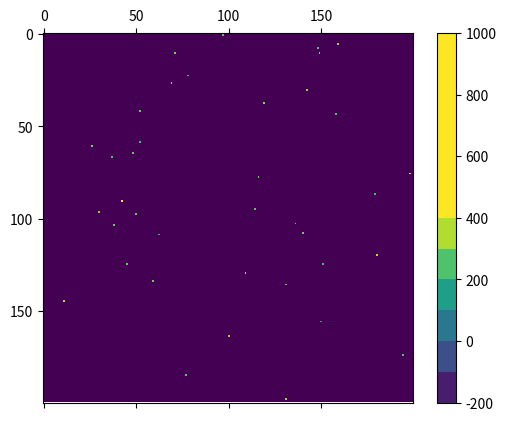

Generate this figure with matplotlib: (Note: this script raises an exception after producing the figure.)
# coding = UTF-8
# [redacted]
# distributed under license GPL-3.0
# cells growing on a plate with mutation of the value describing them (here antibioresistance)
# adds antiobiotics after given time
# [redacted]
# version 1.2


import numpy as np
import matplotlib.pyplot as plt
import matplotlib.animation as animation
import os.path


# plate
N = 200                          # size of grid side (100 - 400)
n_loop = 100                     # number of iterations (~1.5 times N)
emptyValue = -200                 # value for empty case (> -100, must be > 0)
state = [1, emptyValue]          # possible starting state for any position ([1, emptyValue])
prob = 0.001                     # probability for a position to be a cell (0.01 - 0.00001)

# genetics
mutationRate = 30                 # mutation rate (1 - 3)
counterpart = 0.9                 # how much is cell growth slowed down because of antibioresistance (must be between 0 and 1)
diversity = 50                    # genetic diversity of the population, the bigger the more diverse (arbitrary unit) (10 - 100)
averageRes = 300                  # average resistance (must be between 0 and 1000)
maxRes = 1000                     # maximum resistance for a cell (whatever)

# antibiotics
n_antibio = 3                    # number of time antibiotics is put on the system (depends incrDeadliness)
deadliness = 300                 # efficiency of antiobiotics at beginning (~< averageRes)
incrDeadliness = 100             # how much is antibiotic deadliness increased (10 - 30)
firstAntibio = 30                # number of generations (iteration) before antibiotic is first used (~< 10)
stepAntibio = 20                 # number of generations between each increase in antibiotic deadliness (5 - 30, depends mutationRate)

# code
counter = []                     # progress counter
population = []                  # list with number of cells at each iteration
mediumRes = []


# generate gif name
fileNumber = 1
while os.path.exists('animation' + str(N) + '_' + str(n_loop) + '_' + str(fileNumber) + '.gif') is True:
    fileNumber += 1


def cellgrowth(grid):
    # generate growth of cells on the plate, with mutation
    newGrid = grid    # copy grid

    for i in range(N - 2):
        i += 1
        for j in range(N - 2):
            j += 1

            # if case empty or surrounded, skip, else try to fill one the empty surrounding cases (randomly chosen)
            if (grid[i, j] < 0) or ((grid[i, j - 1] >= 0) and (grid[i, j + 1] >= 0) and (grid[i - 1, j] >= 0) and
               (grid[i + 1, j] >= 0) and (grid[i - 1, j - 1] >= 0) and (grid[i - 1, j + 1] >= 0) and
               (grid[i + 1, j - 1] >= 0) and (grid[i + 1, j + 1] >= 0)):
                continue
            else:
                if np.random.random() > ((grid[i, j] / 1000) * counterpart):
                    x = np.random.choice([-1, 0, 1])
                    y = np.random.choice([-1, 0, 1])
                    if grid[i + x, j + y] >= 0:
                        j -= 1
                        continue
                    else:
                        a = grid[i, j] + np.random.normal(0, mutationRate)     # change resistance value because of mutations
                        if a < 0:
                            newGrid[i + x, j + y] = 0
                        if a > maxRes:
                            newGrid[i + x, j + y] = maxRes
                        else:
                            newGrid[i + x, j + y] = a
                        continue
                else:
                    continue

    # update bonjour
    mat.set_data(newGrid)
    return [mat]


def antibiotic(grid):
    for i in range(N):
        for j in range(N):
            if grid[i, j] < deadliness:
                grid[i, j] = emptyValue
    return grid


def update(data):

    # update counter
    if (len(counter) % 10) == 0:
        print("progress %.0f%%" % (100. * float(len(counter)) / float(n_loop)))
    else:
        pass
    counter.append(0)

    n = 0
    res = 0
    for i in range(N):
        for j in range(N):
            if grid[i, j] >= 0:
                n += 1
                res += grid[i, j]
    population.append(n)
    a = (res / n)
    mediumRes.append(a)

    global deadliness
    if ((len(counter) - firstAntibio) % stepAntibio) == 0 and ((len(counter) - firstAntibio) / stepAntibio) < n_antibio:
        deadliness += incrDeadliness
    if len(counter) > firstAntibio and n_antibio != 0:
        return cellgrowth(antibiotic(grid))
    else:
        return cellgrowth(grid)


grid = np.random.choice(state, N * N, p=[prob, 1 - prob]).reshape(N, N)  # generate grid and populate it


# randomize resistance value for each cell
for i in range(N):
    for j in range(N):
        if grid[i, j] == 1:
            a = abs(np.random.normal(averageRes, diversity))
            if (a > maxRes) or (a < 0):
                j -= 1
            else:
                grid[i, j] = a

# set up animation
fig, ax = plt.subplots()
mat = ax.matshow(grid)
cbar = fig.colorbar(mat, boundaries=list(range(emptyValue, maxRes + 1, 100)))
cbar.set_clim([emptyValue, maxRes])
ani = animation.FuncAnimation(fig, update, frames=n_loop, interval=1, save_count=50, blit=True)
# ani.save('animation' + str(N) + '_' + str(n_loop) + '_' + str(fileNumber) + '.gif', writer='imagemagick', fps=10)
plt.show()

res = []
g = []
m = []
for i in range(N):
    for j in range(N):
        if grid[i, j] >= 0:
            res.append(grid[i, j])
res = sorted(res)
for i in range(maxRes + 1):
    if i in res:
        g.append(res.count(i))
        m.append(i)
    else:
        pass

plt.plot(m, g)
plt.show()

plt.subplot(211)
plt.plot(population)

plt.subplot(212)
plt.plot(mediumRes)
plt.show()
